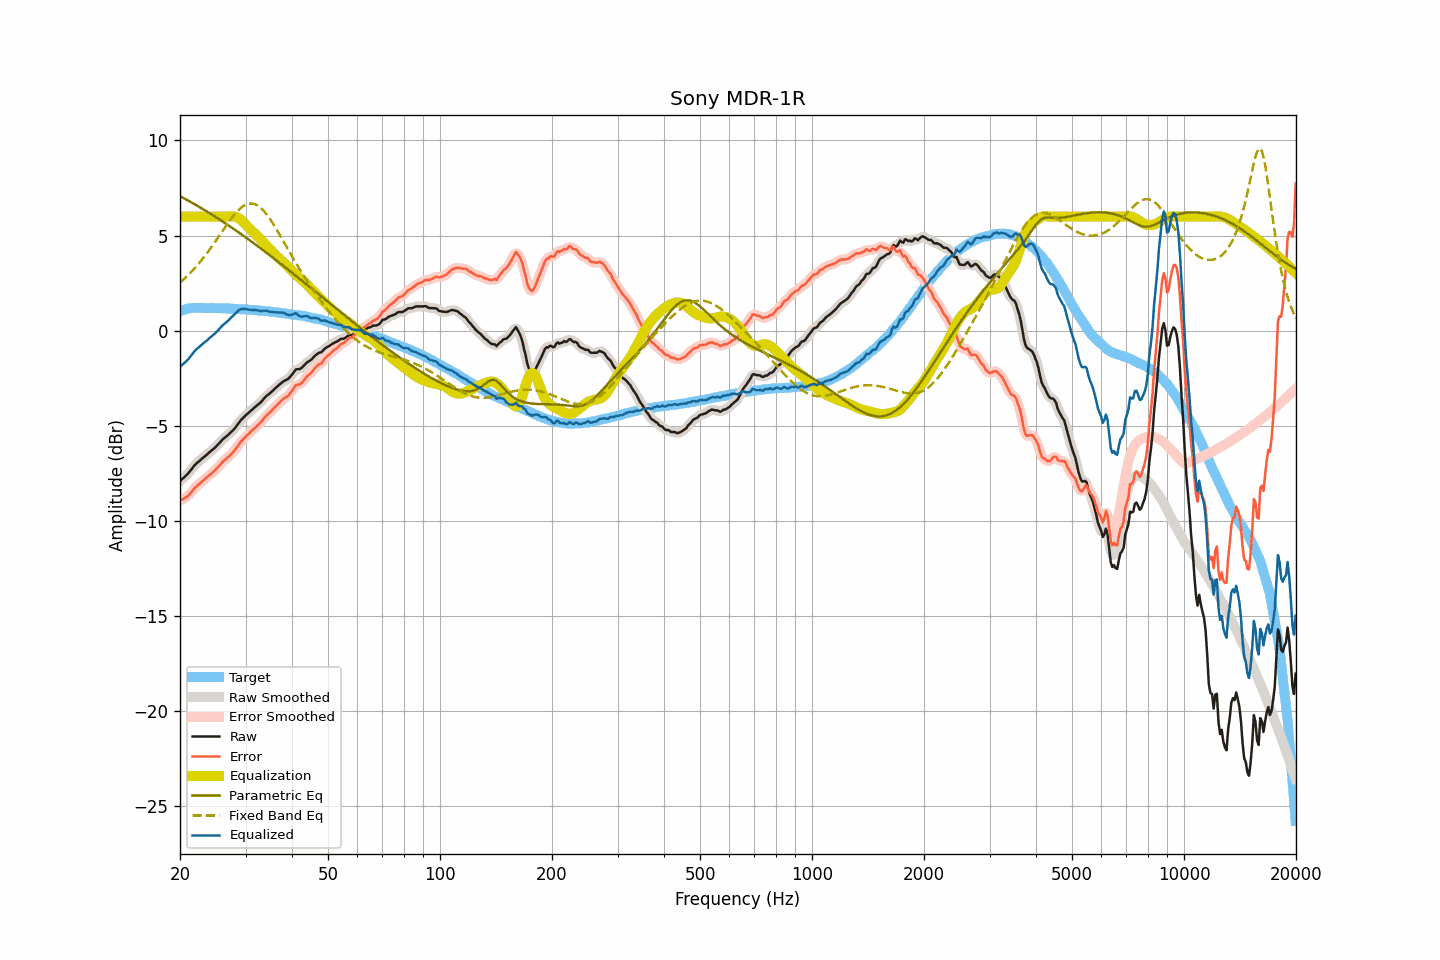

Data behind this chart, as committed beside it:
frequency, raw, smoothed, error, error_smoothed, equalization, parametric_eq, fixed_band_eq, equalized_raw, equalized_smoothed, target
20.00, -7.90, -7.89, -8.93, -8.93, 6.00, 7.08, 2.53, -1.90, -1.89, 1.03
20.20, -7.82, -7.82, -8.88, -8.89, 6.00, 7.03, 2.60, -1.82, -1.82, 1.06
20.40, -7.75, -7.75, -8.84, -8.84, 6.00, 6.99, 2.68, -1.75, -1.75, 1.09
20.61, -7.67, -7.67, -8.78, -8.79, 6.00, 6.94, 2.76, -1.67, -1.67, 1.11
20.81, -7.59, -7.59, -8.73, -8.73, 6.00, 6.89, 2.84, -1.59, -1.59, 1.14
21.02, -7.51, -7.50, -8.68, -8.66, 6.00, 6.85, 2.92, -1.51, -1.50, 1.17
21.23, -7.40, -7.40, -8.58, -8.59, 6.00, 6.80, 3.00, -1.40, -1.40, 1.18
21.44, -7.30, -7.30, -8.49, -8.49, 6.00, 6.75, 3.09, -1.30, -1.30, 1.19
21.66, -7.19, -7.18, -8.39, -8.38, 6.00, 6.70, 3.18, -1.19, -1.18, 1.20
21.87, -7.08, -7.08, -8.28, -8.29, 6.00, 6.66, 3.27, -1.08, -1.08, 1.20
22.09, -6.99, -6.99, -8.20, -8.20, 6.00, 6.61, 3.37, -0.99, -0.99, 1.21
22.31, -6.92, -6.91, -8.13, -8.12, 6.00, 6.56, 3.47, -0.92, -0.91, 1.21
22.54, -6.85, -6.84, -8.06, -8.05, 6.00, 6.51, 3.57, -0.85, -0.84, 1.21
22.76, -6.77, -6.77, -7.97, -7.97, 6.00, 6.46, 3.67, -0.77, -0.77, 1.21
22.99, -6.70, -6.70, -7.89, -7.90, 6.00, 6.41, 3.77, -0.70, -0.70, 1.20
23.22, -6.63, -6.63, -7.82, -7.82, 6.00, 6.36, 3.88, -0.63, -0.63, 1.19
23.45, -6.56, -6.56, -7.75, -7.75, 6.00, 6.31, 3.99, -0.56, -0.56, 1.19
23.69, -6.49, -6.49, -7.68, -7.68, 6.00, 6.25, 4.11, -0.49, -0.49, 1.19
23.92, -6.41, -6.41, -7.60, -7.61, 6.00, 6.20, 4.22, -0.41, -0.41, 1.19
24.16, -6.34, -6.34, -7.54, -7.54, 6.00, 6.15, 4.34, -0.34, -0.34, 1.20
24.40, -6.27, -6.27, -7.47, -7.47, 6.00, 6.10, 4.45, -0.27, -0.27, 1.20
24.65, -6.20, -6.20, -7.39, -7.39, 6.00, 6.04, 4.58, -0.20, -0.20, 1.19
24.89, -6.13, -6.12, -7.32, -7.31, 6.00, 5.99, 4.70, -0.13, -0.12, 1.19
25.14, -6.04, -6.04, -7.23, -7.23, 6.00, 5.94, 4.82, -0.04, -0.04, 1.19
25.39, -5.95, -5.95, -7.13, -7.13, 6.00, 5.88, 4.94, 0.05, 0.05, 1.19
25.65, -5.85, -5.85, -7.04, -7.03, 6.00, 5.83, 5.07, 0.15, 0.15, 1.19
25.91, -5.76, -5.76, -6.94, -6.94, 6.00, 5.77, 5.19, 0.24, 0.24, 1.18
26.16, -5.68, -5.68, -6.85, -6.85, 6.00, 5.72, 5.32, 0.32, 0.32, 1.17
26.43, -5.61, -5.61, -6.78, -6.78, 6.00, 5.66, 5.44, 0.39, 0.39, 1.17
26.69, -5.54, -5.54, -6.71, -6.71, 6.00, 5.60, 5.56, 0.46, 0.46, 1.17
26.96, -5.47, -5.47, -6.64, -6.64, 6.00, 5.55, 5.68, 0.54, 0.54, 1.17
27.23, -5.39, -5.39, -6.56, -6.56, 6.01, 5.49, 5.80, 0.62, 0.62, 1.17
27.50, -5.31, -5.31, -6.48, -6.48, 6.02, 5.43, 5.91, 0.71, 0.71, 1.17
27.77, -5.23, -5.23, -6.38, -6.38, 6.02, 5.38, 6.02, 0.79, 0.79, 1.16
28.05, -5.14, -5.13, -6.29, -6.28, 6.00, 5.32, 6.12, 0.87, 0.87, 1.15
28.33, -5.02, -5.02, -6.16, -6.17, 5.98, 5.26, 6.22, 0.96, 0.96, 1.14
28.62, -4.91, -4.91, -6.05, -6.05, 5.94, 5.20, 6.31, 1.03, 1.03, 1.14
28.90, -4.79, -4.79, -5.93, -5.93, 5.89, 5.14, 6.39, 1.10, 1.10, 1.14
29.19, -4.69, -4.69, -5.82, -5.83, 5.82, 5.08, 6.47, 1.14, 1.13, 1.13
29.48, -4.60, -4.60, -5.73, -5.73, 5.75, 5.02, 6.53, 1.15, 1.15, 1.14
29.78, -4.52, -4.51, -5.64, -5.64, 5.67, 4.96, 6.59, 1.15, 1.15, 1.12
30.08, -4.43, -4.44, -5.55, -5.56, 5.57, 4.90, 6.63, 1.14, 1.14, 1.12
30.38, -4.36, -4.36, -5.47, -5.47, 5.48, 4.84, 6.66, 1.12, 1.12, 1.11
30.68, -4.29, -4.29, -5.40, -5.39, 5.39, 4.78, 6.68, 1.10, 1.11, 1.11
30.99, -4.21, -4.21, -5.31, -5.31, 5.31, 4.72, 6.69, 1.10, 1.10, 1.10
31.30, -4.14, -4.14, -5.23, -5.23, 5.23, 4.66, 6.68, 1.09, 1.10, 1.09
31.61, -4.06, -4.06, -5.15, -5.15, 5.15, 4.59, 6.67, 1.10, 1.09, 1.09
31.93, -3.99, -3.99, -5.07, -5.07, 5.07, 4.53, 6.63, 1.08, 1.08, 1.08
32.24, -3.92, -3.92, -4.99, -4.99, 4.99, 4.47, 6.59, 1.07, 1.07, 1.07
32.57, -3.85, -3.85, -4.91, -4.91, 4.90, 4.41, 6.53, 1.05, 1.05, 1.07
32.89, -3.78, -3.77, -4.84, -4.83, 4.82, 4.34, 6.47, 1.04, 1.04, 1.06
33.22, -3.69, -3.68, -4.74, -4.74, 4.73, 4.28, 6.39, 1.04, 1.04, 1.05
33.55, -3.59, -3.59, -4.63, -4.63, 4.64, 4.22, 6.30, 1.05, 1.05, 1.05
33.89, -3.49, -3.50, -4.52, -4.53, 4.55, 4.15, 6.20, 1.06, 1.05, 1.03
34.23, -3.41, -3.41, -4.44, -4.44, 4.46, 4.09, 6.10, 1.05, 1.04, 1.03
34.57, -3.35, -3.34, -4.37, -4.36, 4.37, 4.02, 5.99, 1.02, 1.02, 1.02
34.92, -3.28, -3.27, -4.28, -4.28, 4.28, 3.96, 5.87, 1.00, 1.00, 1.01
35.27, -3.20, -3.20, -4.20, -4.20, 4.19, 3.89, 5.74, 0.99, 0.99, 1.00
35.62, -3.12, -3.12, -4.11, -4.11, 4.10, 3.83, 5.61, 0.98, 0.98, 0.99
35.97, -3.05, -3.04, -4.02, -4.02, 4.02, 3.76, 5.47, 0.97, 0.97, 0.97
... 635 more rows
